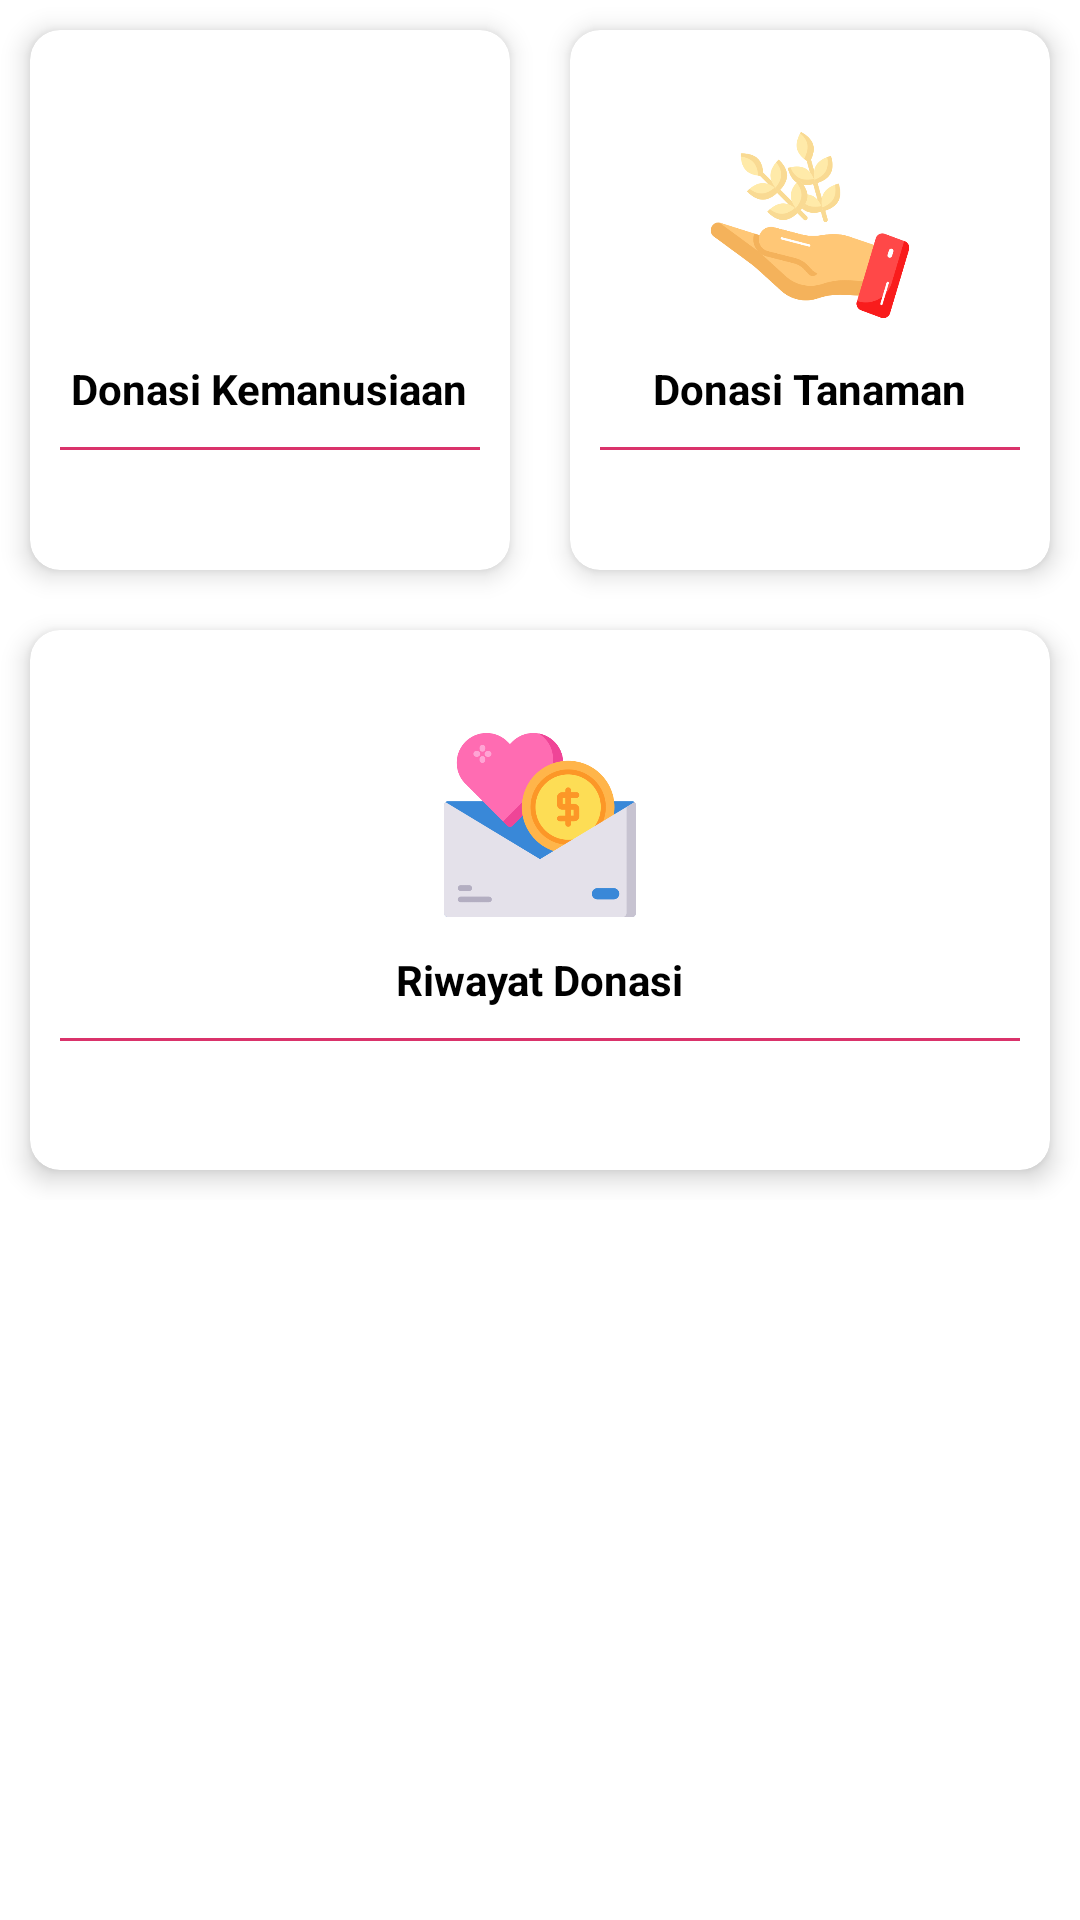

Layout XML and referenced resources for this Android screen:
<!-- AndroidManifest.xml: application theme Theme.GalangDana -->
<!-- res/layout/content_main.xml -->
<?xml version="1.0" encoding="utf-8"?>
<LinearLayout xmlns:android="http://schemas.android.com/apk/res/android"
    xmlns:app="http://schemas.android.com/apk/res-auto"
    android:layout_width="match_parent"
    android:layout_height="match_parent"
    android:layout_margin="10dp"
    android:orientation="vertical">

    <LinearLayout
        android:layout_width="match_parent"
        android:layout_height="wrap_content"
        android:gravity="center"
        android:orientation="horizontal">

        <androidx.cardview.widget.CardView
            android:id="@+id/cvDonasiOne"
            android:layout_width="0dp"
            android:layout_height="180dp"
            android:layout_margin="10dp"
            android:layout_weight="1"
            app:cardCornerRadius="10dp"
            app:cardElevation="5dp">

            <LinearLayout
                android:layout_width="match_parent"
                android:layout_height="match_parent"
                android:gravity="center"
                android:orientation="vertical">

                <ImageView
                    android:layout_width="70dp"
                    android:layout_height="70dp"
                    android:src="@drawable/ic_donation_one" />

                <TextView
                    android:layout_width="wrap_content"
                    android:layout_height="wrap_content"
                    android:layout_marginTop="10dp"
                    android:text="Donasi Kemanusiaan"
                    android:textColor="@color/black"
                    android:textStyle="bold" />

                <View
                    android:layout_width="match_parent"
                    android:layout_height="1dp"
                    android:layout_margin="10dp"
                    android:background="@color/primary" />

            </LinearLayout>

        </androidx.cardview.widget.CardView>

        <androidx.cardview.widget.CardView
            android:id="@+id/cvDonasiTwo"
            android:layout_width="0dp"
            android:layout_height="180dp"
            android:layout_margin="10dp"
            android:layout_weight="1"
            app:cardCornerRadius="10dp"
            app:cardElevation="5dp">

            <LinearLayout
                android:layout_width="match_parent"
                android:layout_height="match_parent"
                android:gravity="center"
                android:orientation="vertical">

                <ImageView
                    android:layout_width="70dp"
                    android:layout_height="70dp"
                    android:src="@drawable/ic_donation_two" />

                <TextView
                    android:layout_width="wrap_content"
                    android:layout_height="wrap_content"
                    android:layout_marginTop="10dp"
                    android:text="Donasi Tanaman"
                    android:textColor="@color/black"
                    android:textStyle="bold" />

                <View
                    android:layout_width="match_parent"
                    android:layout_height="1dp"
                    android:layout_margin="10dp"
                    android:background="@color/primary" />

            </LinearLayout>

        </androidx.cardview.widget.CardView>

    </LinearLayout>

    <LinearLayout
        android:layout_width="match_parent"
        android:layout_height="wrap_content"
        android:gravity="center"
        android:orientation="horizontal">

        <androidx.cardview.widget.CardView
            android:id="@+id/cvDonasiThree"
            android:layout_width="match_parent"
            android:layout_height="180dp"
            android:layout_margin="10dp"
            app:cardCornerRadius="10dp"
            app:cardElevation="5dp">

            <LinearLayout
                android:layout_width="match_parent"
                android:layout_height="match_parent"
                android:gravity="center"
                android:orientation="vertical">

                <ImageView
                    android:layout_width="64dp"
                    android:layout_height="64dp"
                    android:src="@drawable/ic_donation_three" />

                <TextView
                    android:layout_width="wrap_content"
                    android:layout_height="wrap_content"
                    android:layout_marginTop="10dp"
                    android:text="Riwayat Donasi"
                    android:textColor="@color/black"
                    android:textStyle="bold" />

                <View
                    android:layout_width="match_parent"
                    android:layout_height="1dp"
                    android:layout_margin="10dp"
                    android:background="@color/primary" />

            </LinearLayout>

        </androidx.cardview.widget.CardView>

    </LinearLayout>

</LinearLayout>
<!-- resources referenced by this layout -->
<resources>
  <color name="black">#FF000000</color>
  <color name="primary">#da336b</color>
  <!-- drawable ic_donation_three: png bitmap (drawable, 24669 bytes) -->
  <!-- drawable ic_donation_two: png bitmap (drawable, 34704 bytes) -->
  <style name="Theme.GalangDana" parent="Theme.MaterialComponents.Light.NoActionBar">
          
          <item name="colorPrimary">@color/primary</item>
          <item name="colorPrimaryVariant">@color/primary</item>
          <item name="colorOnPrimary">@color/white</item>
          
          <item name="colorSecondary">@color/secondary</item>
          <item name="colorSecondaryVariant">@color/secondary</item>
          <item name="colorOnSecondary">@color/black</item>
          
          <item name="android:statusBarColor">?attr/colorPrimaryVariant</item>
          
      </style>
  <color name="white">#FFFFFFFF</color>
  <color name="secondary">#18b6f0</color>
</resources>
